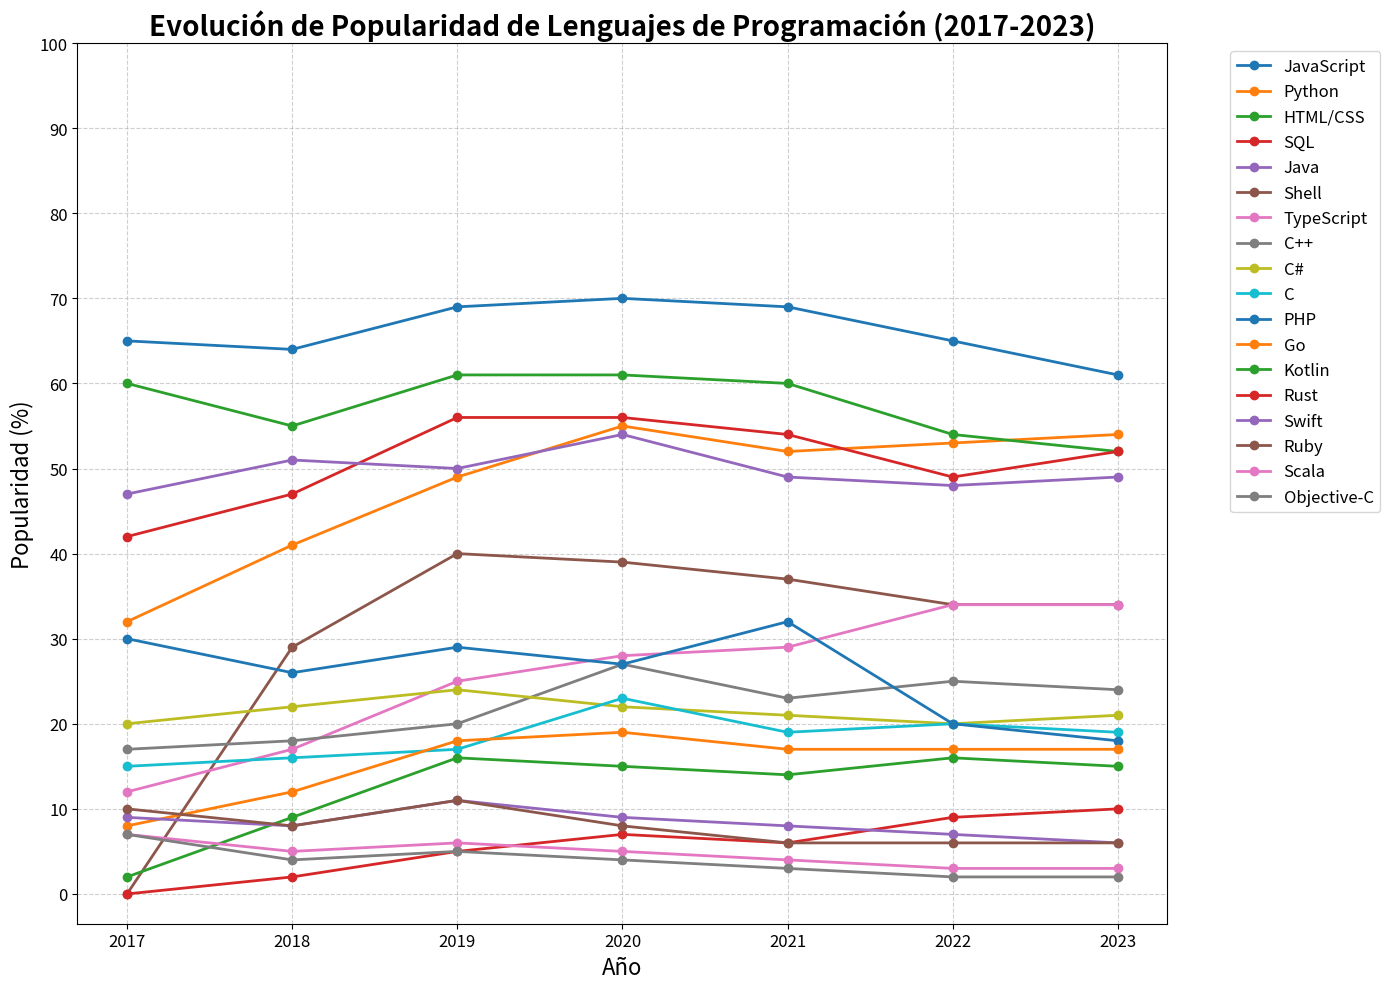

Reproduce this figure in Python.
import matplotlib.pyplot as plt
import numpy as np

# Datos
lenguajes = [
    "JavaScript", "Python", "HTML/CSS", "SQL", "Java", 
    "Shell", "TypeScript", "C++", "C#", "C", "PHP", "Go", 
    "Kotlin", "Rust", "Swift", "Ruby", "Scala", "Objective-C"
]

# Popularidad en diferentes años (2017 - 2023)
años = [2017, 2018, 2019, 2020, 2021, 2022, 2023]
popularidad = [
    [65, 64, 69, 70, 69, 65, 61],  # JavaScript
    [32, 41, 49, 55, 52, 53, 54],  # Python
    [60, 55, 61, 61, 60, 54, 52],  # HTML/CSS
    [42, 47, 56, 56, 54, 49, 52],  # SQL
    [47, 51, 50, 54, 49, 48, 49],  # Java
    [0, 29, 40, 39, 37, 34, 34],   # Shell
    [12, 17, 25, 28, 29, 34, 34],  # TypeScript
    [17, 18, 20, 27, 23, 25, 24],  # C++
    [20, 22, 24, 22, 21, 20, 21],  # C#
    [15, 16, 17, 23, 19, 20, 19],  # C
    [30, 26, 29, 27, 32, 20, 18],  # PHP
    [8, 12, 18, 19, 17, 17, 17],   # Go
    [2, 9, 16, 15, 14, 16, 15],    # Kotlin
    [0, 2, 5, 7, 6, 9, 10],        # Rust
    [9, 8, 11, 9, 8, 7, 6],        # Swift
    [10, 8, 11, 8, 6, 6, 6],       # Ruby
    [7, 5, 6, 5, 4, 3, 3],         # Scala
    [7, 4, 5, 4, 3, 2, 2]          # Objective-C
]

# Estilo simple y claro
plt.figure(figsize=(14, 10))  # Aumentamos el tamaño del gráfico

# Dibujar las líneas de popularidad
for i, lenguaje in enumerate(lenguajes):
    plt.plot(años, popularidad[i], marker='o', label=lenguaje, linewidth=2)

# Añadir título y etiquetas
plt.title('Evolución de Popularidad de Lenguajes de Programación (2017-2023)', fontsize=20, fontweight='bold')
plt.xlabel('Año', fontsize=16)
plt.ylabel('Popularidad (%)', fontsize=16)

# Mejorar las etiquetas del eje x
plt.xticks(años, rotation=0, fontsize=12)
plt.yticks(np.arange(0, 101, 10), fontsize=12)

# Añadir leyenda
plt.legend(bbox_to_anchor=(1.05, 1), loc='upper left', fontsize=12)

# Añadir cuadrícula
plt.grid(True, linestyle='--', alpha=0.6)

# Ajustar el diseño
plt.tight_layout()

# Mostrar la gráfica
plt.show()
